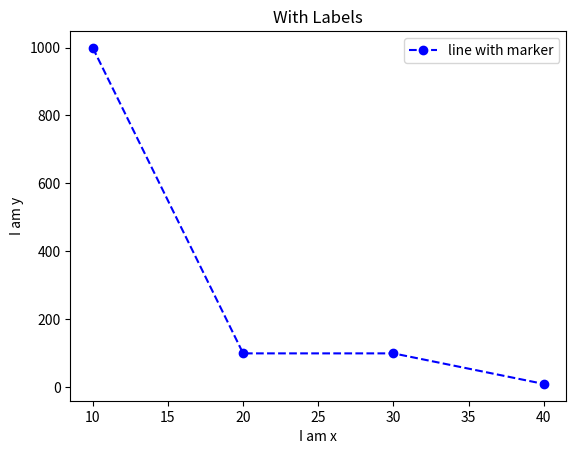

Python code for this plot:

import matplotlib.pyplot as plt

listx = [10, 20, 30, 40]
xaxis = listx

# Y axis parameter:
listy = [999, 99, 99, 9]
yaxis = listy


plt.xlabel("I am x")
plt.ylabel("I am y")
plt.title("With Labels")
plt.plot(xaxis, yaxis, linestyle='--', marker='o', color='b', label='line with marker')
plt.legend()
plt.show()